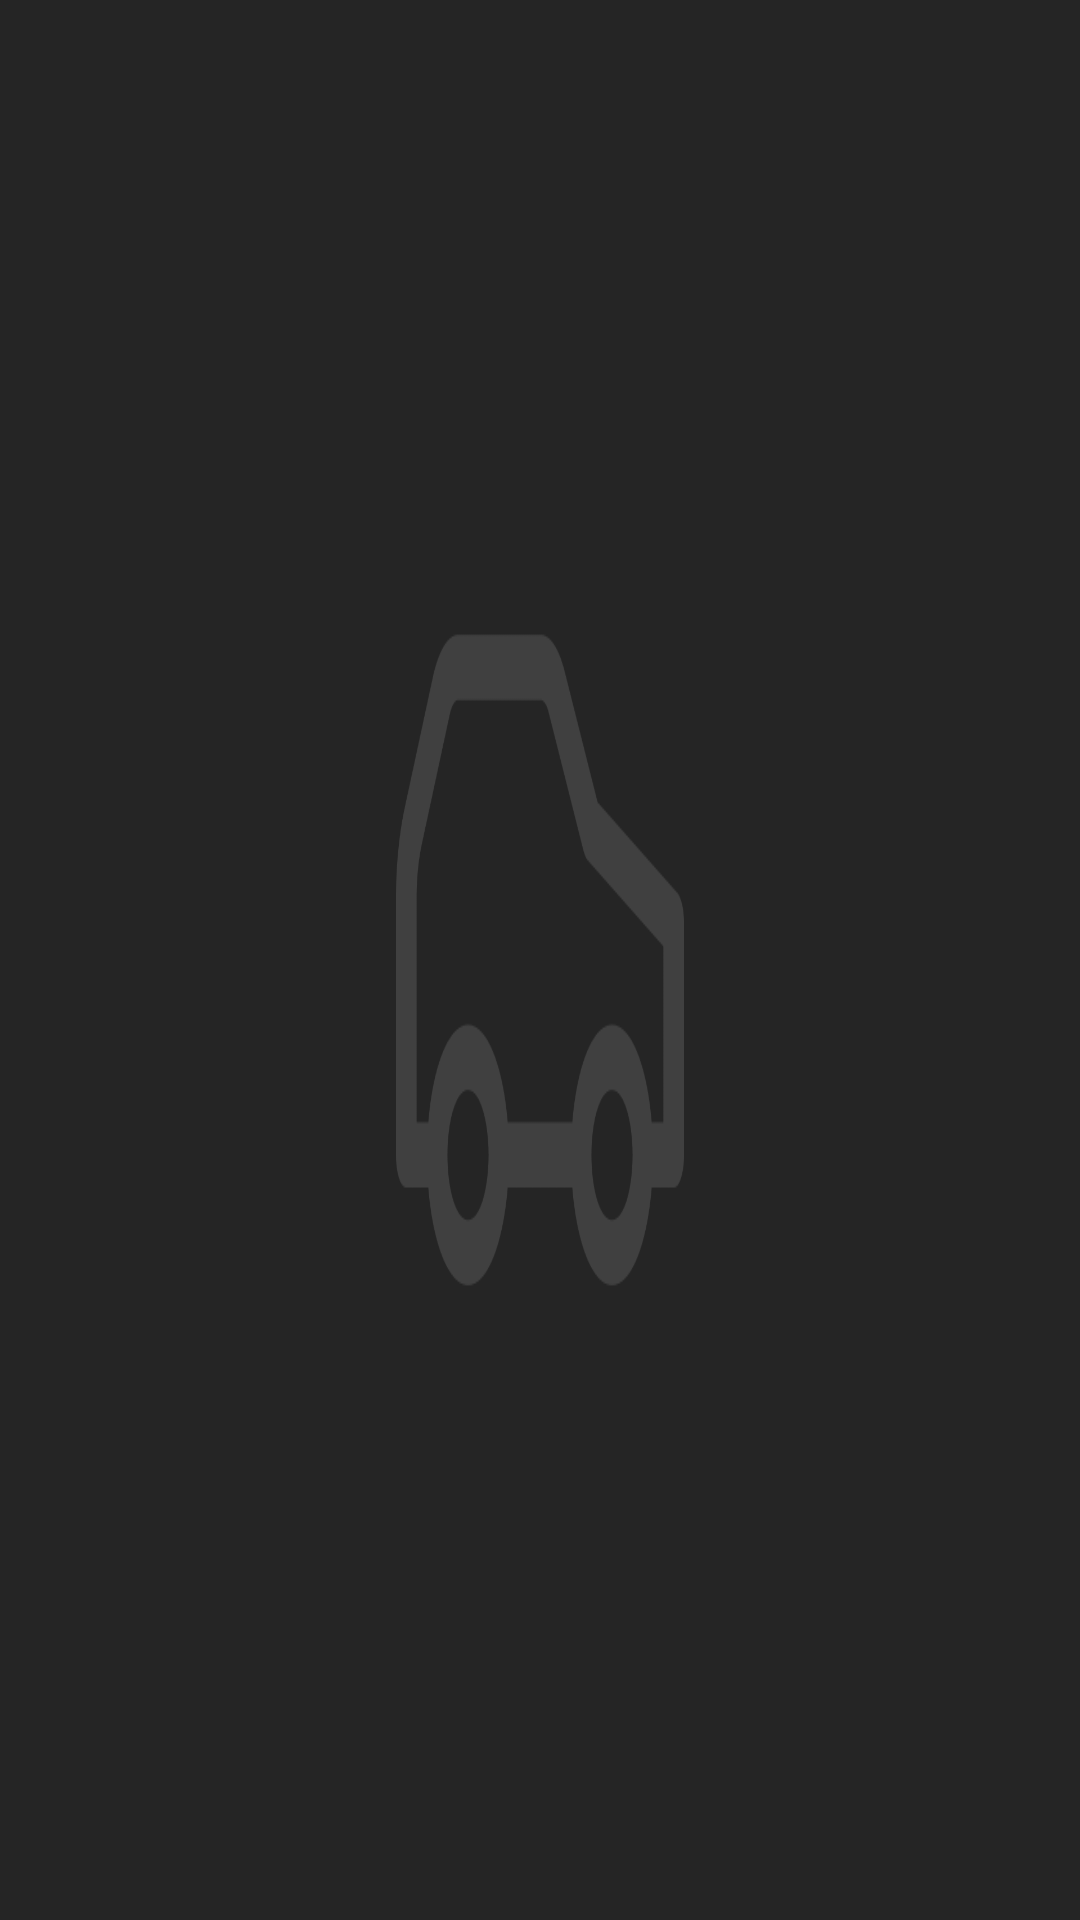

Here is an Android app screen rendered from its layout file. Give the layout XML and the strings, colors and styles it references.
<!-- AndroidManifest.xml: application theme Theme.BYDLauncher -->
<!-- res/layout/activity_splash.xml -->
<?xml version="1.0" encoding="utf-8"?>
<android.support.constraint.ConstraintLayout xmlns:android="http://schemas.android.com/apk/res/android"
    xmlns:app="http://schemas.android.com/apk/res-auto"
    xmlns:tools="http://schemas.android.com/tools"
    android:id="@+id/activity_splash"
    android:layout_width="match_parent"
    android:layout_height="match_parent"
    android:background="?attr/splash_bg">

    <ImageView
        android:layout_width="wrap_content"
        android:layout_height="wrap_content"
        android:background="@drawable/splash_effect"
        app:layout_constraintBottom_toBottomOf="parent"
        app:layout_constraintEnd_toEndOf="parent"
        app:layout_constraintHorizontal_bias="0.0"
        app:layout_constraintStart_toStartOf="parent"
        app:layout_constraintTop_toTopOf="parent"
        app:layout_constraintVertical_bias="0.0"
        tools:ignore="ContentDescription,ImageContrastCheck" />
</android.support.constraint.ConstraintLayout>
<!-- resources referenced by this layout -->
<resources>
  <!-- drawable splash_effect: png bitmap (drawable, 19270 bytes) -->
  <style name="Theme.BYDLauncher" parent="Theme.AppCompat.Light.NoActionBar">
          <item name="text_white">#ffffff</item>
          <item name="text_black">#000000</item>
  
          
          <item name="splash_bg">#252525</item>
          <item name="splash_bg2">#353535</item>
          <item name="splash_fg">#404040</item>
      </style>
</resources>
